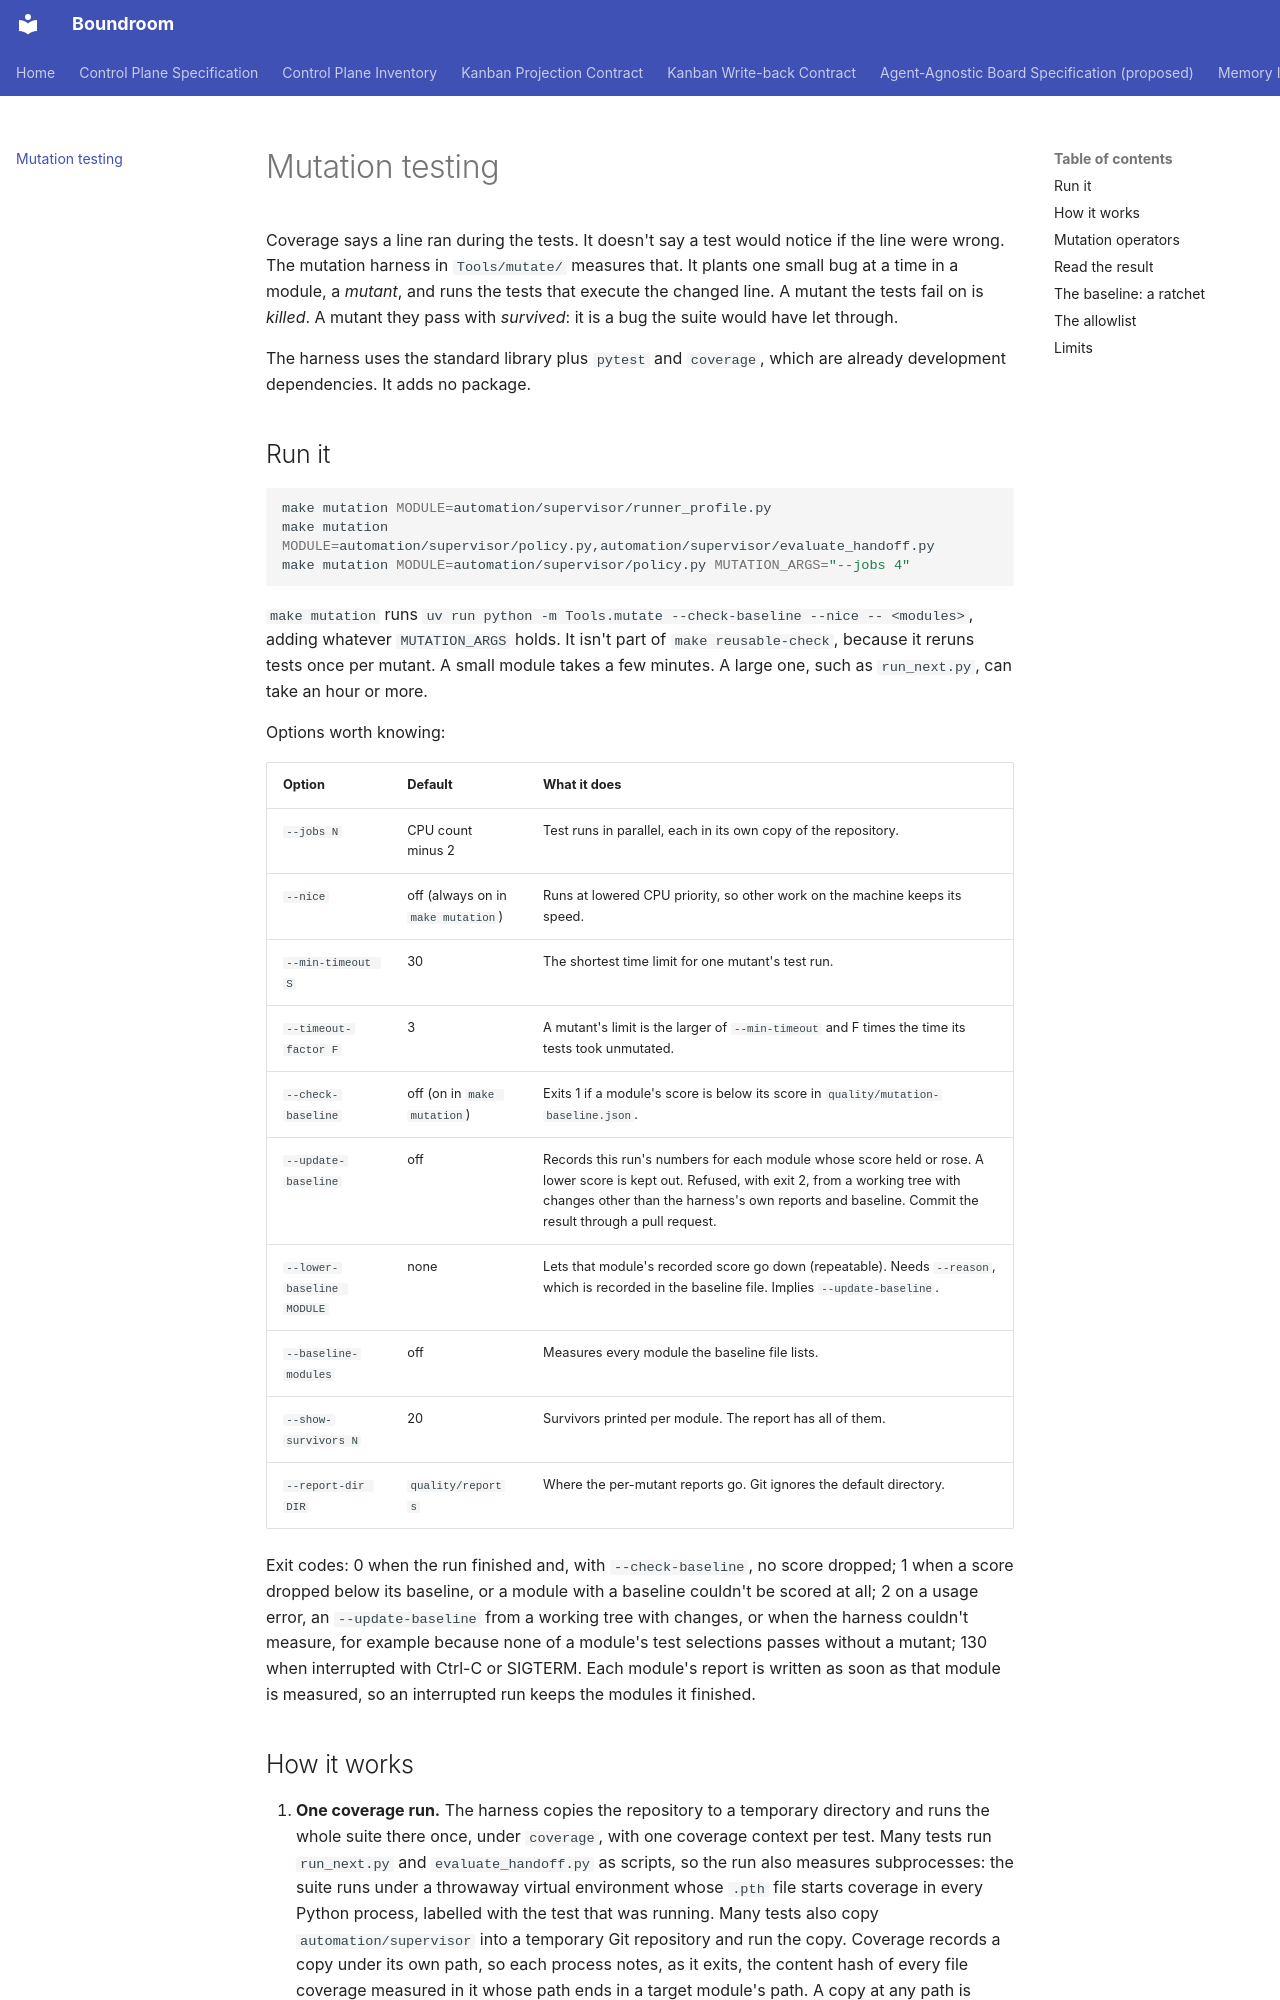

repository: raelldottin/boundroom · page: reference/mutation-testing/index.html · generator: mkdocs

# Mutation testing

Coverage says a line ran during the tests. It doesn't say a test would notice if the line were wrong. The mutation harness in `Tools/mutate/` measures that. It plants one small bug at a time in a module, a *mutant*, and runs the tests that execute the changed line. A mutant the tests fail on is *killed*. A mutant they pass with *survived*: it is a bug the suite would have let through.

The harness uses the standard library plus `pytest` and `coverage`, which are already development dependencies. It adds no package.

## Run it

```sh
make mutation MODULE=automation/supervisor/runner_profile.py
make mutation MODULE=automation/supervisor/policy.py,automation/supervisor/evaluate_handoff.py
make mutation MODULE=automation/supervisor/policy.py MUTATION_ARGS="--jobs 4"
```

`make mutation` runs `uv run python -m Tools.mutate --check-baseline --nice -- <modules>`, adding whatever `MUTATION_ARGS` holds. It isn't part of `make reusable-check`, because it reruns tests once per mutant. A small module takes a few minutes. A large one, such as `run_next.py`, can take an hour or more.

Options worth knowing:

| Option | Default | What it does |
| --- | --- | --- |
| `--jobs N` | CPU count minus 2 | Test runs in parallel, each in its own copy of the repository. |
| `--nice` | off (always on in `make mutation`) | Runs at lowered CPU priority, so other work on the machine keeps its speed. |
| `--min-timeout S` | 30 | The shortest time limit for one mutant's test run. |
| `--timeout-factor F` | 3 | A mutant's limit is the larger of `--min-timeout` and F times the time its tests took unmutated. |
| `--check-baseline` | off (on in `make mutation`) | Exits 1 if a module's score is below its score in `quality/mutation-baseline.json`. |
| `--update-baseline` | off | Records this run's numbers for each module whose score held or rose. A lower score is kept out. Refused, with exit 2, from a working tree with changes other than the harness's own reports and baseline. Commit the result through a pull request. |
| `--lower-baseline MODULE` | none | Lets that module's recorded score go down (repeatable). Needs `--reason`, which is recorded in the baseline file. Implies `--update-baseline`. |
| `--baseline-modules` | off | Measures every module the baseline file lists. |
| `--show-survivors N` | 20 | Survivors printed per module. The report has all of them. |
| `--report-dir DIR` | `quality/reports` | Where the per-mutant reports go. Git ignores the default directory. |

Exit codes: 0 when the run finished and, with `--check-baseline`, no score dropped; 1 when a score dropped below its baseline, or a module with a baseline couldn't be scored at all; 2 on a usage error, an `--update-baseline` from a working tree with changes, or when the harness couldn't measure, for example because none of a module's test selections passes without a mutant; 130 when interrupted with Ctrl-C or SIGTERM. Each module's report is written as soon as that module is measured, so an interrupted run keeps the modules it finished.
